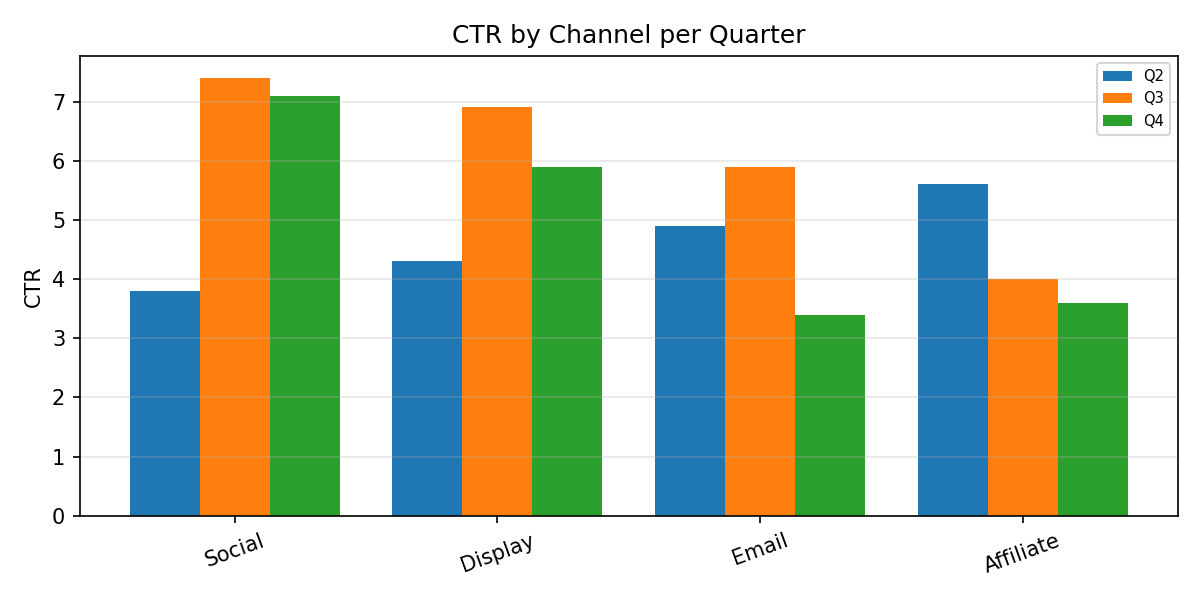

The data file committed next to this chart (first rows):
Category, Q2, Q3, Q4
Social, 3.8, 7.4, 7.1
Display, 4.3, 6.9, 5.9
Email, 4.9, 5.9, 3.4
Affiliate, 5.6, 4.0, 3.6
